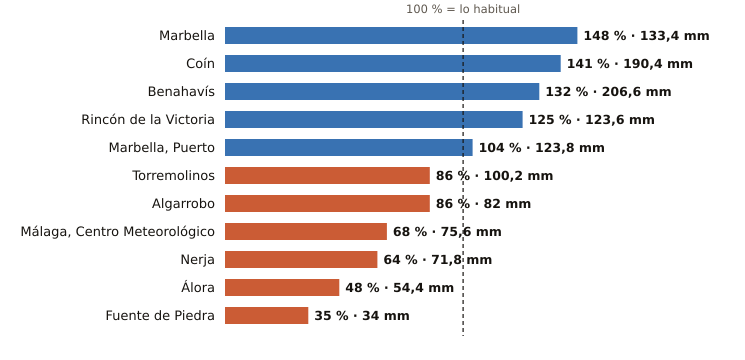

The table this chart was drawn from, first rows:
estacion, provincia, indicativo, mm_otono, referencia_mm, pct, periodo_referencia, hasta, hora
Marbella, Málaga, 6083X, 133.4, 90.0, 148, 2009-2024, 2026-11-12, 6
Coín, Málaga, 6143X, 190.4, 135.2, 141, 2003-2025, 2026-11-12, 6
Benahavís, Málaga, 6069X, 206.6, 156.3, 132, 2005-2025, 2026-11-12, 6
Rincón de la Victoria, Málaga, 6175X, 123.6, 98.8, 125, 2006-2025, 2026-11-12, 3
Marbella, Puerto, Málaga, 6076X, 123.8, 118.5, 104, 2003-2025, 2026-11-12, 5
Torremolinos, Málaga, 6088X, 100.2, 116.1, 86, 2008-2025, 2026-11-12, 5
Algarrobo, Málaga, 6201X, 82.0, 95.2, 86, 2003-2025, 2026-11-12, 5
Málaga, Centro Meteorológico, Málaga, 6156X, 75.6, 110.9, 68, 1991-2020, 2026-11-12, 6
Nerja, Málaga, 6213X, 71.8, 111.8, 64, 2003-2025, 2026-11-12, 5
Álora, Málaga, 6127X, 54.4, 113.8, 48, 2008-2025, 2026-11-12, 5
Fuente de Piedra, Málaga, 6375X, 34.0, 97.5, 35, 2009-2025, 2026-11-12, 5
